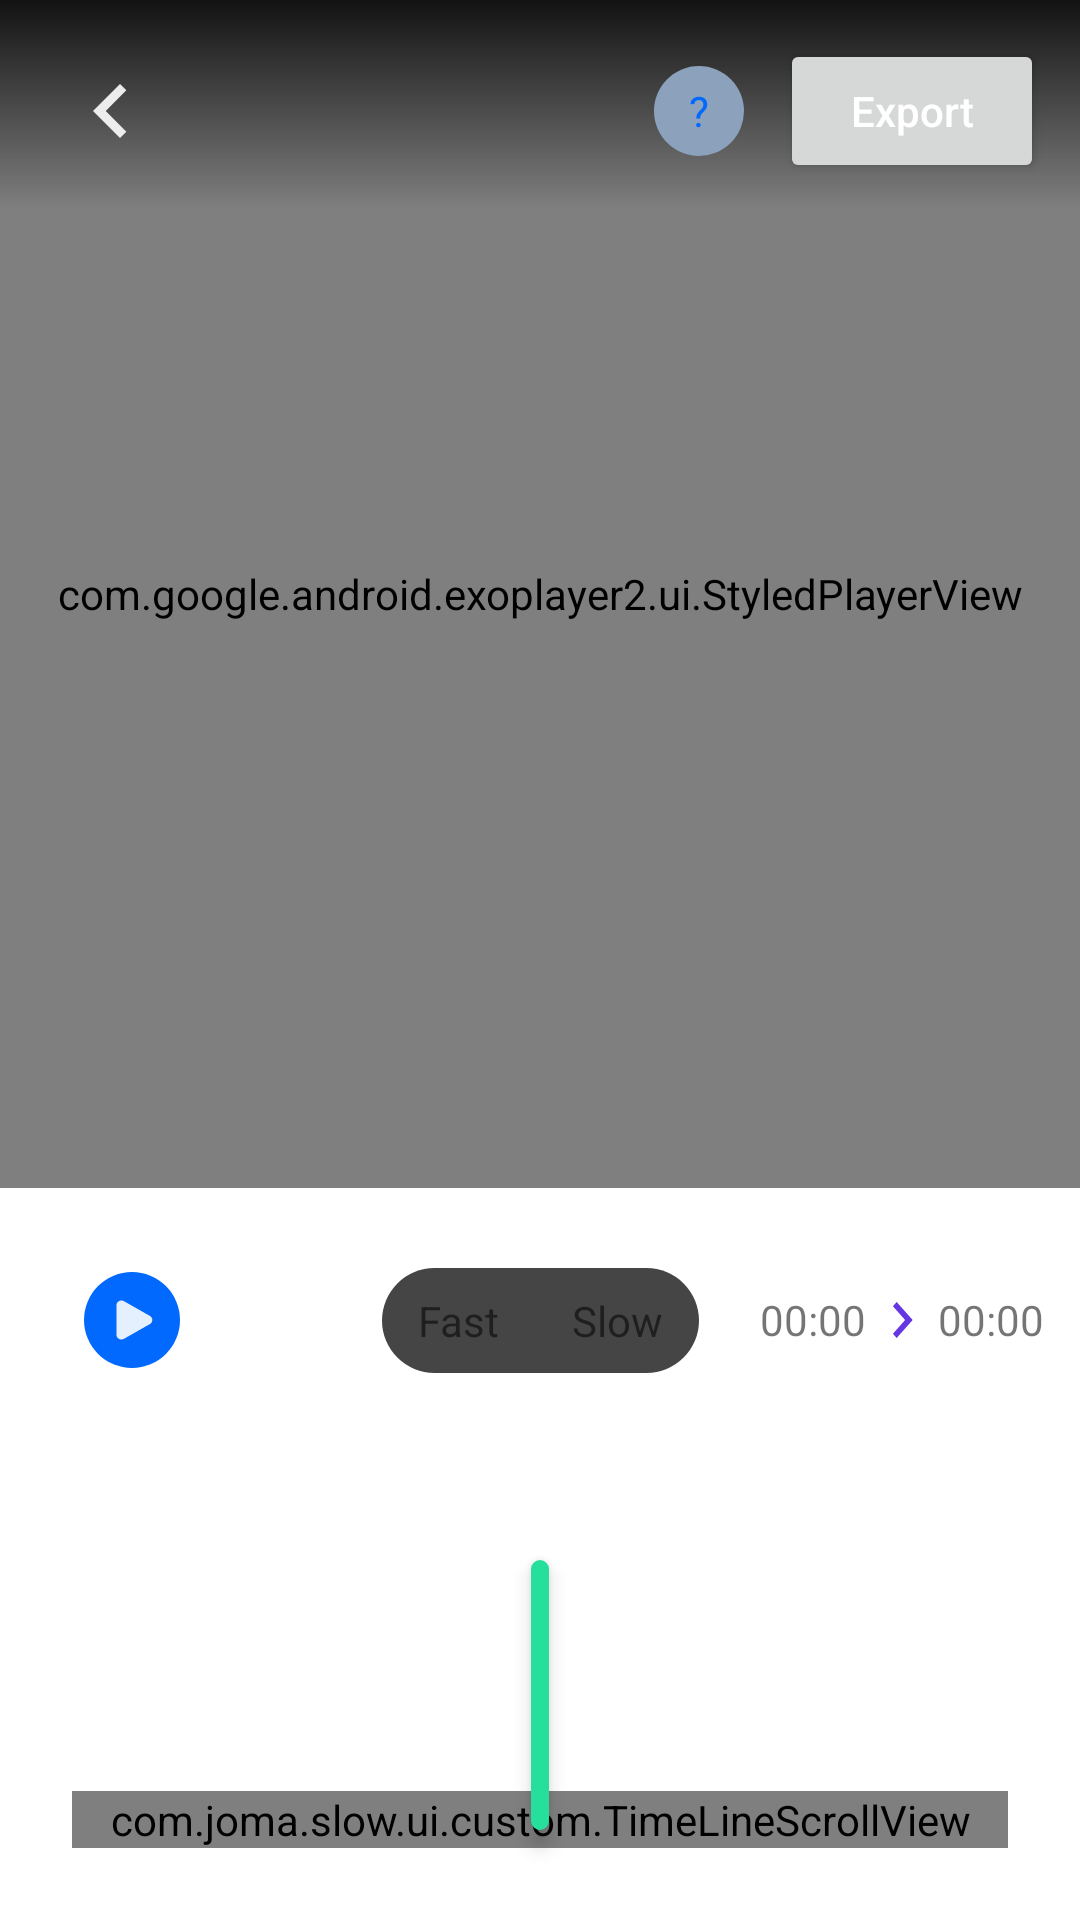

Android layout source for this screen:
<!-- AndroidManifest.xml: application theme Theme.Slow -->
<!-- res/layout/fragment_slow.xml -->
<?xml version="1.0" encoding="utf-8"?>
<androidx.coordinatorlayout.widget.CoordinatorLayout xmlns:android="http://schemas.android.com/apk/res/android"
    xmlns:app="http://schemas.android.com/apk/res-auto"
    android:layout_width="match_parent"
    android:layout_height="match_parent">

    <androidx.constraintlayout.widget.ConstraintLayout
        android:id="@+id/main_layout"
        android:layout_width="match_parent"
        android:layout_height="match_parent">

        <com.google.android.exoplayer2.ui.StyledPlayerView
            android:id="@+id/video"
            android:layout_width="match_parent"
            android:layout_height="0dp"
            android:layout_marginBottom="24dp"
            android:keepScreenOn="true"
            app:layout_constraintBottom_toTopOf="@id/play"
            app:layout_constraintTop_toTopOf="parent"
            app:use_controller="false" />

        <View
            android:id="@+id/slider"
            android:layout_width="6dp"
            android:layout_height="90dp"
            android:layout_marginBottom="30dp"
            android:background="@drawable/bg_rounded_white"
            android:elevation="4dp"
            app:layout_constraintBottom_toBottomOf="parent"
            app:layout_constraintEnd_toEndOf="parent"
            app:layout_constraintStart_toStartOf="parent" />

        <com.joma.slow.ui.custom.TimeLineScrollView
            android:id="@+id/timeline_parent"
            android:layout_width="match_parent"
            android:layout_height="wrap_content"
            android:layout_margin="24dp"
            android:clipToPadding="false"
            android:scrollbars="none"
            app:layout_constraintBottom_toBottomOf="parent">

            <LinearLayout
                android:id="@+id/timeline_items"
                android:layout_width="wrap_content"
                android:layout_height="wrap_content"
                android:orientation="horizontal" />
        </com.joma.slow.ui.custom.TimeLineScrollView>

        <View
            android:layout_width="match_parent"
            android:layout_height="70dp"
            android:background="@drawable/bg_fade_gradient"
            app:layout_constraintTop_toTopOf="parent" />

        <Button
            android:id="@+id/export"
            android:layout_width="wrap_content"
            android:layout_height="wrap_content"
            android:layout_marginEnd="12dp"
            android:text="Export"
            android:textAllCaps="false"
            android:textColor="@color/white"
            app:layout_constraintBottom_toBottomOf="@id/back"
            app:layout_constraintEnd_toEndOf="parent"
            app:layout_constraintTop_toTopOf="@id/back" />

        <TextView
            android:id="@+id/how_it_works"
            android:layout_width="30dp"
            android:layout_height="30dp"
            android:layout_marginEnd="12dp"
            android:background="@drawable/bg_circle_transparent"
            android:gravity="center"
            android:text="@string/question_mark"
            android:textColor="@color/blue_500"
            app:layout_constraintBottom_toBottomOf="@id/export"
            app:layout_constraintEnd_toStartOf="@id/export"
            app:layout_constraintTop_toTopOf="@id/export" />

        <ImageView
            android:id="@+id/back"
            android:layout_width="50dp"
            android:layout_height="50dp"
            android:layout_margin="12dp"
            android:padding="16dp"
            android:src="@drawable/ic_back"
            app:layout_constraintStart_toStartOf="parent"
            app:layout_constraintTop_toTopOf="parent" />


        <ImageView
            android:id="@+id/play"
            android:layout_width="40dp"
            android:layout_height="40dp"
            android:layout_marginStart="24dp"
            android:layout_marginBottom="60dp"
            android:padding="4dp"
            android:src="@drawable/bg_play_btn"
            app:layout_constraintBottom_toTopOf="@id/slider"
            app:layout_constraintStart_toStartOf="parent" />

        <LinearLayout
            android:layout_width="wrap_content"
            android:layout_height="wrap_content"
            android:background="@drawable/bg_rounded_grey"
            app:layout_constraintBottom_toBottomOf="@id/play"
            app:layout_constraintEnd_toEndOf="parent"
            app:layout_constraintStart_toStartOf="parent"
            app:layout_constraintTop_toTopOf="@id/play">

            <TextView
                android:id="@+id/speed_up"
                android:layout_width="wrap_content"
                android:layout_height="wrap_content"
                android:layout_marginHorizontal="12dp"
                android:layout_marginVertical="8dp"
                android:drawableEnd="@drawable/bg_red_plus_btn"
                android:drawablePadding="4dp"
                android:text="Fast" />

            <TextView
                android:id="@+id/speed_down"
                android:layout_width="wrap_content"
                android:layout_height="wrap_content"
                android:layout_marginHorizontal="12dp"
                android:layout_marginVertical="8dp"
                android:drawableStart="@drawable/bg_blue_plus_btn"
                android:drawablePadding="4dp"
                android:text="Slow" />
        </LinearLayout>


        <LinearLayout
            android:layout_width="wrap_content"
            android:layout_height="wrap_content"
            android:layout_marginEnd="12dp"
            android:gravity="center"
            app:layout_constraintBottom_toBottomOf="@id/play"
            app:layout_constraintEnd_toEndOf="parent"
            app:layout_constraintTop_toTopOf="@id/play">

            <TextView
                android:id="@+id/current_duration"
                android:layout_width="wrap_content"
                android:layout_height="wrap_content"
                android:drawablePadding="4dp"
                android:text="00:00" />

            <View
                android:layout_width="8dp"
                android:layout_height="12dp"
                android:layout_margin="8dp"
                android:background="@drawable/ic_arrow_right" />

            <TextView
                android:id="@+id/end_duration"
                android:layout_width="wrap_content"
                android:layout_height="wrap_content"
                android:drawablePadding="4dp"
                android:text="00:00" />
        </LinearLayout>

    </androidx.constraintlayout.widget.ConstraintLayout>

    <include layout="@layout/bottom_sheet_export" />

</androidx.coordinatorlayout.widget.CoordinatorLayout>
<!-- res/layout/bottom_sheet_export.xml (included above) -->
<?xml version="1.0" encoding="utf-8"?>
<androidx.constraintlayout.widget.ConstraintLayout xmlns:android="http://schemas.android.com/apk/res/android"
    android:layout_width="match_parent"
    android:id="@+id/bottom_sheet_export_root"
    xmlns:app="http://schemas.android.com/apk/res-auto"
    android:background="@drawable/bg_bottom_sheet"
    app:behavior_hideable="true"
    app:behavior_peekHeight="0dp"
    app:layout_behavior="com.google.android.material.bottomsheet.BottomSheetBehavior"
    android:layout_height="wrap_content">

    <TextView
        android:id="@+id/title"
        android:layout_width="wrap_content"
        android:layout_height="wrap_content"
        app:layout_constraintStart_toStartOf="parent"
        app:layout_constraintTop_toTopOf="parent"
        app:layout_constraintEnd_toEndOf="parent"
        android:textSize="@dimen/large_font_size"
        android:layout_marginTop="12dp"
        android:text="Choose an export size"/>

    <TextView
        android:id="@+id/ultra_hd"
        android:layout_width="match_parent"
        android:layout_height="wrap_content"
        android:text="2K Ultra HD"
        app:layout_constraintTop_toBottomOf="@id/title"
        android:background="@drawable/bg_rounded_blue"
        android:layout_marginHorizontal="12dp"
        android:layout_marginTop="24dp"
        android:padding="12dp"
        android:gravity="center"/>
    <TextView
        android:id="@+id/full_hd"
        android:layout_width="match_parent"
        android:layout_height="wrap_content"
        android:text="1080P Full HD"
        app:layout_constraintTop_toBottomOf="@id/ultra_hd"
        android:background="@drawable/bg_rounded_blue_frame"
        android:layout_marginHorizontal="12dp"
        android:layout_marginTop="24dp"
        android:padding="12dp"
        android:gravity="center"/>
    <TextView
        android:id="@+id/hd"
        android:layout_width="match_parent"
        android:layout_height="wrap_content"
        android:text="720P HD"
        app:layout_constraintTop_toBottomOf="@id/full_hd"
        android:background="@drawable/bg_rounded_blue_frame"
        app:layout_constraintBottom_toBottomOf="parent"
        android:layout_marginHorizontal="12dp"
        android:layout_marginVertical="24dp"
        android:padding="12dp"
        android:gravity="center"/>

</androidx.constraintlayout.widget.ConstraintLayout>
<!-- resources referenced by this layout -->
<resources>
  <color name="blue_500">#0169FE</color>
  <color name="white">#FFFFFFFF</color>
  <dimen name="large_font_size">20sp</dimen>
  <!-- drawable bg_blue_plus_btn (drawable) -->
  <?xml version="1.0" encoding="utf-8"?>
  <layer-list xmlns:android="http://schemas.android.com/apk/res/android">
  <item android:drawable="@drawable/bg_circle_white"/>
      <item android:drawable="@drawable/ic_plus_blue" android:left="4dp" android:top="4dp" android:right="4dp"  android:bottom="4dp"/>
  </layer-list>
  <!-- drawable bg_bottom_sheet (drawable) -->
  <?xml version="1.0" encoding="utf-8"?>
  <shape xmlns:android="http://schemas.android.com/apk/res/android">
  <solid android:color="@color/grey"/>
      <corners android:topLeftRadius="32dp" android:topRightRadius="32dp"/>
  </shape>
  <!-- drawable bg_circle_transparent (drawable) -->
  <?xml version="1.0" encoding="utf-8"?>
  <shape xmlns:android="http://schemas.android.com/apk/res/android">
  
      <solid android:color="#8BA1BC" />
      <corners android:radius="100dp" />
  </shape>
  <!-- drawable bg_fade_gradient (drawable) -->
  <?xml version="1.0" encoding="utf-8"?>
  <shape xmlns:android="http://schemas.android.com/apk/res/android">
  <gradient android:startColor="@color/dark_grey" android:endColor="@color/transparent" android:angle="-90"/>
  </shape>
  <!-- drawable bg_red_plus_btn (drawable) -->
  <?xml version="1.0" encoding="utf-8"?>
  <layer-list xmlns:android="http://schemas.android.com/apk/res/android">
  <item android:drawable="@drawable/bg_circle_white"/>
      <item android:drawable="@drawable/ic_plus_red" android:left="4dp" android:top="4dp" android:right="4dp"  android:bottom="4dp"/>
  </layer-list>
  <!-- drawable bg_rounded_blue (drawable) -->
  <?xml version="1.0" encoding="utf-8"?>
  <shape xmlns:android="http://schemas.android.com/apk/res/android">
  <solid android:color="@color/blue_500"/>
      <corners android:radius="18dp"/>
  </shape>
  <!-- drawable bg_rounded_blue_frame (drawable) -->
  <?xml version="1.0" encoding="utf-8"?>
  <shape xmlns:android="http://schemas.android.com/apk/res/android">
  <stroke android:width="2dp" android:color="@color/blue_500"/>
      <corners android:radius="12dp"/>
  </shape>
  <!-- drawable bg_rounded_grey (drawable) -->
  <?xml version="1.0" encoding="utf-8"?>
  <shape xmlns:android="http://schemas.android.com/apk/res/android">
  <solid android:color="@color/grey"/>
      <corners android:radius="24dp"/>
  </shape>
  <!-- drawable bg_rounded_white (drawable) -->
  <?xml version="1.0" encoding="utf-8"?>
  <shape xmlns:android="http://schemas.android.com/apk/res/android">
      <solid android:color="@color/green"/>
      <corners android:radius="24dp"/>
  </shape>
  <!-- drawable ic_arrow_right (drawable) -->
  <vector xmlns:android="http://schemas.android.com/apk/res/android"
      android:width="6dp"
      android:height="8dp"
      android:viewportWidth="6"
      android:viewportHeight="8">
    <path
        android:pathData="M1.6667,0L0.7267,0.94L3.78,4L0.7267,7.06L1.6667,8L5.6667,4L1.6667,0Z"
        android:fillColor="#6437E3"
        android:fillType="evenOdd"/>
  </vector>
  <!-- drawable ic_back (drawable) -->
  <vector xmlns:android="http://schemas.android.com/apk/res/android"
      android:width="8dp"
      android:height="12dp"
      android:viewportWidth="8"
      android:viewportHeight="12">
    <path
        android:pathData="M7.41,1.41L6,0L0,6L6,12L7.41,10.59L2.83,6L7.41,1.41Z"
        android:fillColor="#ffffff"
        android:fillAlpha="0.9"
        android:fillType="evenOdd"/>
  </vector>
  <string name="question_mark">\?</string>
  <color name="grey">#454545</color>
  <color name="dark_grey">#121212</color>
  <color name="transparent">#00000000</color>
  <color name="green">#26DF9C</color>
  <color name="blue_700">#0044A6</color>
  <color name="blue_200">#0169FE</color>
  <color name="black">#FF000000</color>
</resources>
